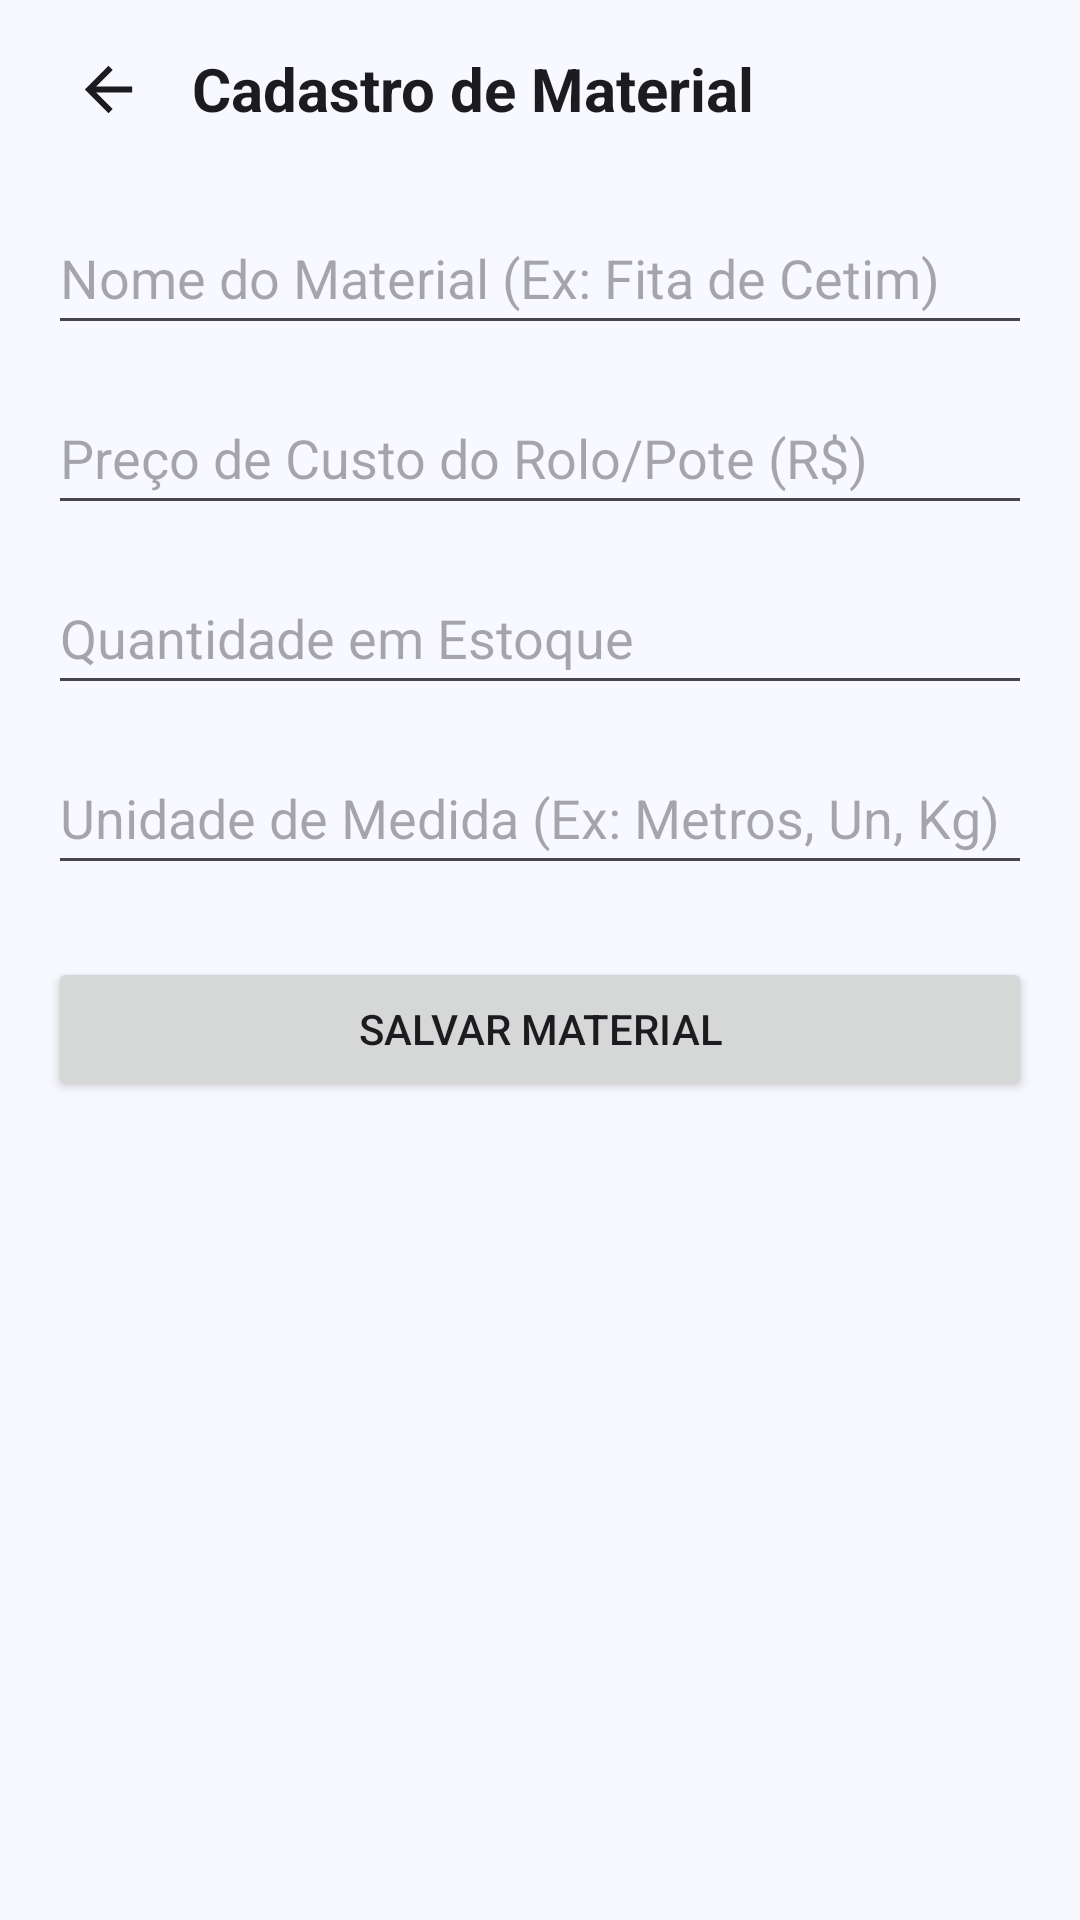

Reconstruct the res/layout file that produces this screen, plus the resources it refers to.
<!-- AndroidManifest.xml: application theme Theme.LojaManager -->
<!-- res/layout/activity_detalhe_material.xml -->
<?xml version="1.0" encoding="utf-8"?>
<androidx.constraintlayout.widget.ConstraintLayout xmlns:android="http://schemas.android.com/apk/res/android"
    xmlns:app="http://schemas.android.com/apk/res-auto"
    android:layout_width="match_parent"
    android:layout_height="match_parent"
    android:padding="16dp"
    android:background="?android:attr/colorBackground">

    <ImageView
        android:id="@+id/imageViewBackMaterial"
        android:layout_width="wrap_content"
        android:layout_height="wrap_content"
        android:src="@drawable/ic_arrow_back"
        android:padding="8dp"
        android:clickable="true"
        android:focusable="true"
        android:background="?attr/selectableItemBackgroundBorderless"
        android:contentDescription="Voltar"
        app:tint="?attr/colorOnBackground"
        app:layout_constraintTop_toTopOf="@id/textTitle"
        app:layout_constraintBottom_toBottomOf="@id/textTitle"
        app:layout_constraintStart_toStartOf="parent" />

    <TextView
        android:id="@+id/textTitle"
        android:layout_width="0dp"
        android:layout_height="wrap_content"
        android:text="Cadastro de Material"
        android:textSize="20sp"
        android:textStyle="bold"
        android:textColor="?attr/colorOnBackground"
        android:layout_marginStart="8dp"
        android:layout_marginEnd="8dp"
        app:layout_constraintTop_toTopOf="parent"
        app:layout_constraintStart_toEndOf="@id/imageViewBackMaterial"
        app:layout_constraintEnd_toStartOf="@id/imageViewDeleteMaterial" />

    <ImageView
        android:id="@+id/imageViewDeleteMaterial"
        android:layout_width="wrap_content"
        android:layout_height="wrap_content"
        android:src="@drawable/ic_delete"
        android:padding="8dp"
        android:clickable="true"
        android:focusable="true"
        android:visibility="gone" android:background="?attr/selectableItemBackgroundBorderless"
        android:contentDescription="Excluir Material"
        app:tint="#D32F2F"
        app:layout_constraintTop_toTopOf="@id/textTitle"
        app:layout_constraintBottom_toBottomOf="@id/textTitle"
        app:layout_constraintEnd_toEndOf="parent" />



    <EditText
        android:id="@+id/editTextNomeMaterial"
        android:layout_width="0dp"
        android:layout_height="wrap_content"
        android:hint="Nome do Material (Ex: Fita de Cetim)"
        android:inputType="textCapWords"
        android:minHeight="48dp"
        android:layout_marginTop="24dp"
        app:layout_constraintTop_toBottomOf="@id/textTitle"
        app:layout_constraintStart_toStartOf="parent"
        app:layout_constraintEnd_toEndOf="parent" />

    <EditText
        android:id="@+id/editTextCustoMaterial"
        android:layout_width="0dp"
        android:layout_height="wrap_content"
        android:hint="Preço de Custo do Rolo/Pote (R$)"
        android:inputType="numberDecimal"
        android:minHeight="48dp"
        android:layout_marginTop="12dp"
        app:layout_constraintTop_toBottomOf="@id/editTextNomeMaterial"
        app:layout_constraintStart_toStartOf="parent"
        app:layout_constraintEnd_toEndOf="parent" />

    <EditText
        android:id="@+id/editTextEstoqueMaterial"
        android:layout_width="0dp"
        android:layout_height="wrap_content"
        android:hint="Quantidade em Estoque"
        android:inputType="numberDecimal"
        android:minHeight="48dp"
        android:layout_marginTop="12dp"
        app:layout_constraintTop_toBottomOf="@id/editTextCustoMaterial"
        app:layout_constraintStart_toStartOf="parent"
        app:layout_constraintEnd_toEndOf="parent" />

    <EditText
        android:id="@+id/editTextUnidadeMaterial"
        android:layout_width="0dp"
        android:layout_height="wrap_content"
        android:hint="Unidade de Medida (Ex: Metros, Un, Kg)"
        android:inputType="text"
        android:minHeight="48dp"
        android:layout_marginTop="12dp"
        app:layout_constraintTop_toBottomOf="@id/editTextEstoqueMaterial"
        app:layout_constraintStart_toStartOf="parent"
        app:layout_constraintEnd_toEndOf="parent" />

    <Button
        android:id="@+id/btnSalvarMaterial"
        android:layout_width="0dp"
        android:layout_height="wrap_content"
        android:text="Salvar Material"
        android:minHeight="48dp"
        android:layout_marginTop="24dp"
        app:layout_constraintTop_toBottomOf="@id/editTextUnidadeMaterial"
        app:layout_constraintStart_toStartOf="parent"
        app:layout_constraintEnd_toEndOf="parent" />

</androidx.constraintlayout.widget.ConstraintLayout>
<!-- resources referenced by this layout -->
<resources>
  <!-- drawable ic_arrow_back (drawable) -->
  <vector xmlns:android="http://schemas.android.com/apk/res/android" android:autoMirrored="true" android:height="24dp" android:tint="#D4B825" android:viewportHeight="24" android:viewportWidth="24" android:width="24dp">
        
      <path android:fillColor="@android:color/white" android:pathData="M20,11H7.83l5.59,-5.59L12,4l-8,8 8,8 1.41,-1.41L7.83,13H20v-2z"/>
      
  </vector>
  <!-- drawable ic_delete (drawable) -->
  <vector xmlns:android="http://schemas.android.com/apk/res/android" android:height="24dp" android:tint="#D4B825" android:viewportHeight="24" android:viewportWidth="24" android:width="24dp">
        
      <path android:fillColor="@android:color/white" android:pathData="M6,19c0,1.1 0.9,2 2,2h8c1.1,0 2,-0.9 2,-2V7H6v12zM19,4h-3.5l-1,-1h-5l-1,1H5v2h14V4z"/>
      
  </vector>
  <style name="Theme.LojaManager" parent="Base.Theme.LojaManager" />
  <style name="Base.Theme.LojaManager" parent="Theme.Material3.DayNight.NoActionBar">
          <item name="colorPrimary">@color/md_theme_primary</item>
          <item name="colorOnPrimary">@color/md_theme_onPrimary</item>
          <item name="colorPrimaryContainer">@color/md_theme_primaryContainer</item>
          <item name="colorOnPrimaryContainer">@color/md_theme_onPrimaryContainer</item>
  
          <item name="colorSecondary">@color/md_theme_secondary</item>
          <item name="colorOnSecondary">@color/md_theme_onSecondary</item>
          <item name="colorSecondaryContainer">@color/md_theme_secondaryContainer</item>
          <item name="colorOnSecondaryContainer">@color/md_theme_onSecondaryContainer</item>
  
          <item name="colorTertiary">@color/md_theme_tertiary</item>
          <item name="colorOnTertiary">@color/md_theme_onTertiary</item>
          <item name="colorTertiaryContainer">@color/md_theme_tertiaryContainer</item>
          <item name="colorOnTertiaryContainer">@color/md_theme_onTertiaryContainer</item>
  
          <item name="colorError">@color/md_theme_error</item>
          <item name="colorOnError">@color/md_theme_onError</item>
          <item name="colorErrorContainer">@color/md_theme_errorContainer</item>
          <item name="colorOnErrorContainer">@color/md_theme_onErrorContainer</item>
  
          <item name="android:colorBackground">@color/md_theme_background</item>
          <item name="colorOnBackground">@color/md_theme_onBackground</item>
          <item name="colorSurface">@color/md_theme_surface</item>
          <item name="colorOnSurface">@color/md_theme_onSurface</item>
          <item name="colorSurfaceVariant">@color/md_theme_surfaceVariant</item>
          <item name="colorOnSurfaceVariant">@color/md_theme_onSurfaceVariant</item>
  
          <item name="android:statusBarColor">?attr/colorPrimary</item>
      </style>
  <color name="md_theme_primary">#7B68EE</color>
  <color name="md_theme_onPrimary">#FFFFFF</color>
  <color name="md_theme_primaryContainer">#E0CCFF</color>
  <color name="md_theme_onPrimaryContainer">#22005D</color>
  <color name="md_theme_secondary">#FFA600</color>
  <color name="md_theme_onSecondary">#212121</color>
  <color name="md_theme_secondaryContainer">#FFDE91</color>
  <color name="md_theme_onSecondaryContainer">#2C1900</color>
  <color name="md_theme_tertiary">#66BB6A</color>
  <color name="md_theme_onTertiary">#212121</color>
  <color name="md_theme_tertiaryContainer">#C8E6C9</color>
  <color name="md_theme_onTertiaryContainer">#002107</color>
  <color name="md_theme_error">#B00020</color>
  <color name="md_theme_onError">#FFFFFF</color>
  <color name="md_theme_errorContainer">#F8D7DA</color>
  <color name="md_theme_onErrorContainer">#2C0001</color>
  <color name="md_theme_background">#F8F8FF</color>
  <color name="md_theme_onBackground">#1C1B1F</color>
  <color name="md_theme_surface">#FFFFFF</color>
  <color name="md_theme_onSurface">#1C1B1F</color>
  <color name="md_theme_surfaceVariant">#E7E0EC</color>
  <color name="md_theme_onSurfaceVariant">#49454E</color>
</resources>
